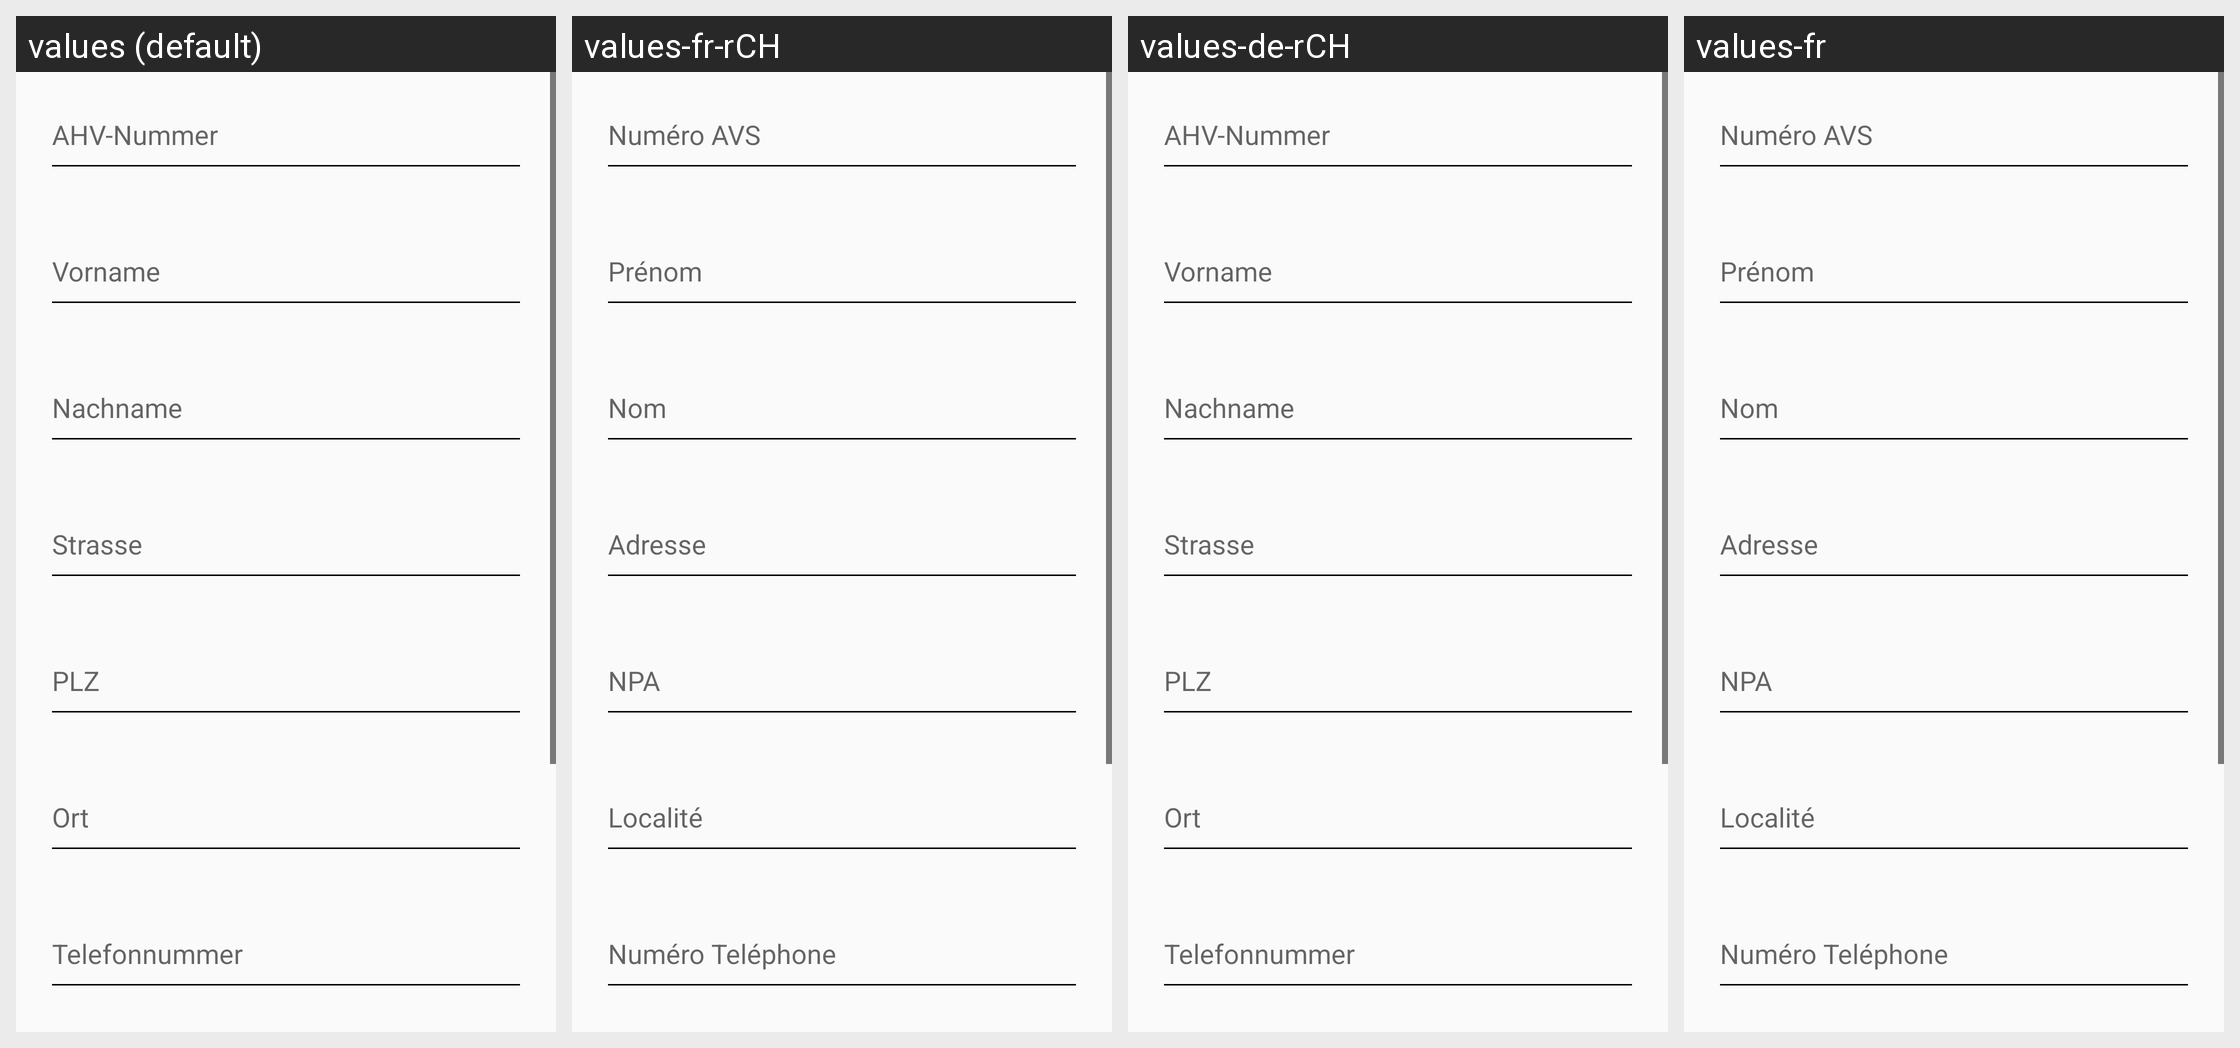

This grid shows one Android layout under several languages. Give, for every string resource on the screen, its name, the default text and each shown locale's text.
Android screen res/layout/fragment_details.xml rendered under 4 locales, left to right: values (default), values-fr-rCH, values-de-rCH, values-fr. Device: Nexus 5 (rendered at 1080×1920; each locale shown at half size, 540×960, under a caption strip naming it); theme AppThemeBlood.
Strings drawn on this screen, with the default value and each locale's value (text and hints the layout hard-codes, and strings that could not be matched under every locale, appear in the picture but are not listed):

ahv
  values: AHV-Nummer
  values-fr-rCH: Numéro AVS
  values-de-rCH: AHV-Nummer
  values-fr: Numéro AVS

firstname
  values: Vorname
  values-fr-rCH: Prénom
  values-de-rCH: Vorname
  values-fr: Prénom

lastname
  values: Nachname
  values-fr-rCH: Nom
  values-de-rCH: Nachname
  values-fr: Nom

steet
  values: Strasse
  values-fr-rCH: Adresse
  values-de-rCH: Strasse
  values-fr: Adresse

zip
  values: PLZ
  values-fr-rCH: NPA
  values-de-rCH: PLZ
  values-fr: NPA

city
  values: Ort
  values-fr-rCH: Localité
  values-de-rCH: Ort
  values-fr: Localité

phone
  values: Telefonnummer
  values-fr-rCH: Numéro Teléphone
  values-de-rCH: Telefonnummer
  values-fr: Numéro Teléphone
